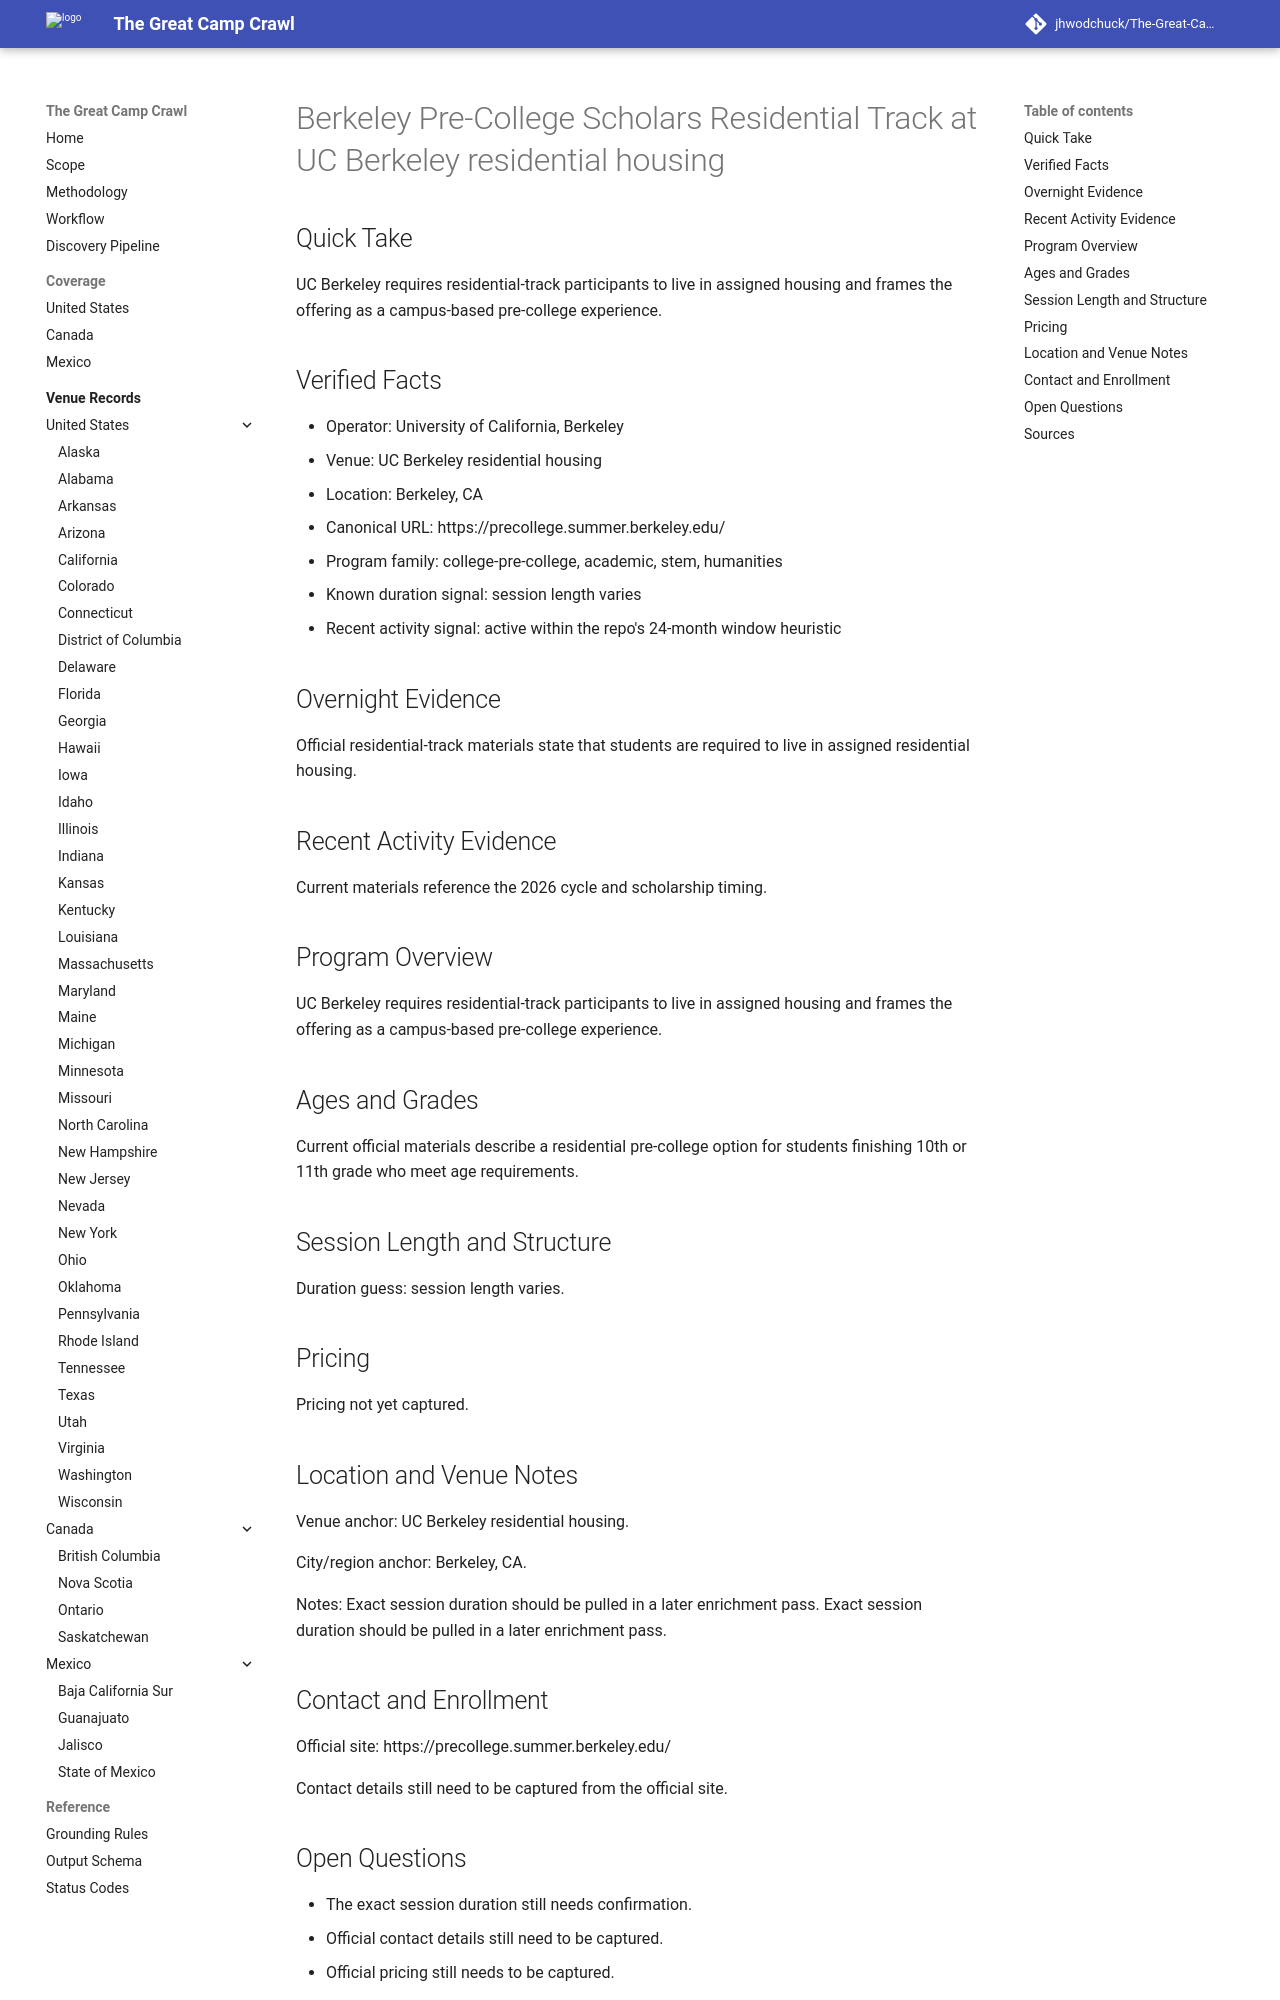

repository: jhwodchuck/The-Great-Camp-Crawl · page: camps/us/ca/berkeley-pre-college-scholars-residential-track--us-ca-berkeley-uc-berkeley-residential-housing--berkeley-pre-college-berkeley-ca/index.html · generator: mkdocs

---
record_id: berkeley-pre-college-berkeley-ca
camp_id: berkeley-pre-college-scholars-residential-track
venue_id: us-ca-berkeley-uc-berkeley-residential-housing
name: Berkeley Pre-College Scholars Residential Track
display_name: Berkeley Pre-College Scholars Residential Track at UC Berkeley residential
  housing
country: US
country_name: United States
region: CA
region_name: California
city: Berkeley
venue_name: UC Berkeley residential housing
program_family:
- college-pre-college
- academic
- stem
- humanities
camp_types:
- residential-academic
- residential
priority_flags:
  college_precollege: true
  one_week_plus: false
languages_found:
- en
source_language_primary: en
activity_status: active_recent
activity_evidence_window_months: 24
duration:
  min_days: null
  max_days: null
pricing:
  currency: USD
  amount_min: null
  amount_max: null
  boarding_included: null
ages:
  min: null
  max: null
grades:
  min: null
  max: null
operator:
  name: University of California, Berkeley
  type: university
website:
  canonical_url: https://precollege.summer.berkeley.edu
  admissions_url: null
  session_dates_url: https://precollege.summer.berkeley.edu
  pricing_url: null
contact:
  email: null
  phone: null
location:
  address: null
  postal_code: null
  latitude: null
  longitude: null
verification:
  overnight_confirmed: true
  active_past_2_years_confirmed: true
  confidence: medium
  last_verified: '2026-04-13'
evidence:
  overnight_source_url: https://precollege.summer.berkeley.edu
  recent_activity_source_url: https://precollege.summer.berkeley.edu
  duration_source_url: https://precollege.summer.berkeley.edu
  pricing_source_url: null
tags:
- united-states
- ca
- berkeley
- college-pre-college
- academic
- stem
- humanities
- residential-academic
- residential
draft_status: draft
---

# Berkeley Pre-College Scholars Residential Track at UC Berkeley residential housing

## Quick Take
UC Berkeley requires residential-track participants to live in assigned housing and frames the offering as a campus-based pre-college experience.

## Verified Facts
- Operator: University of California, Berkeley
- Venue: UC Berkeley residential housing
- Location: Berkeley, CA
- Canonical URL: https://precollege.summer.berkeley.edu/
- Program family: college-pre-college, academic, stem, humanities
- Known duration signal: session length varies
- Recent activity signal: active within the repo's 24-month window heuristic

## Overnight Evidence
Official residential-track materials state that students are required to live in assigned residential housing.

## Recent Activity Evidence
Current materials reference the 2026 cycle and scholarship timing.

## Program Overview
UC Berkeley requires residential-track participants to live in assigned housing and frames the offering as a campus-based pre-college experience.

## Ages and Grades
Current official materials describe a residential pre-college option for students finishing 10th or 11th grade who meet age requirements.

## Session Length and Structure
Duration guess: session length varies.

## Pricing
Pricing not yet captured.

## Location and Venue Notes
Venue anchor: UC Berkeley residential housing.

City/region anchor: Berkeley, CA.

Notes: Exact session duration should be pulled in a later enrichment pass. Exact session duration should be pulled in a later enrichment pass.
